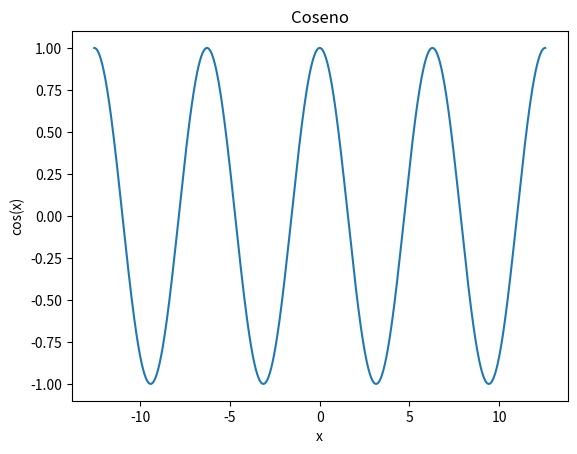

Reproduce this figure in Python.
import numpy as np
import matplotlib 
matplotlib.use('Agg')

import numpy as np
import matplotlib.pyplot as plt # this is the only line required to make plots with matplotlibt



x=np.linspace(-np.pi*4, np.pi*4, 1000)

plt.plot(x, np.cos(x))
plt.xlabel("x") 
plt.ylabel("cos(x)") 
plt.title("Coseno") 


plt.savefig("funcion.png") 